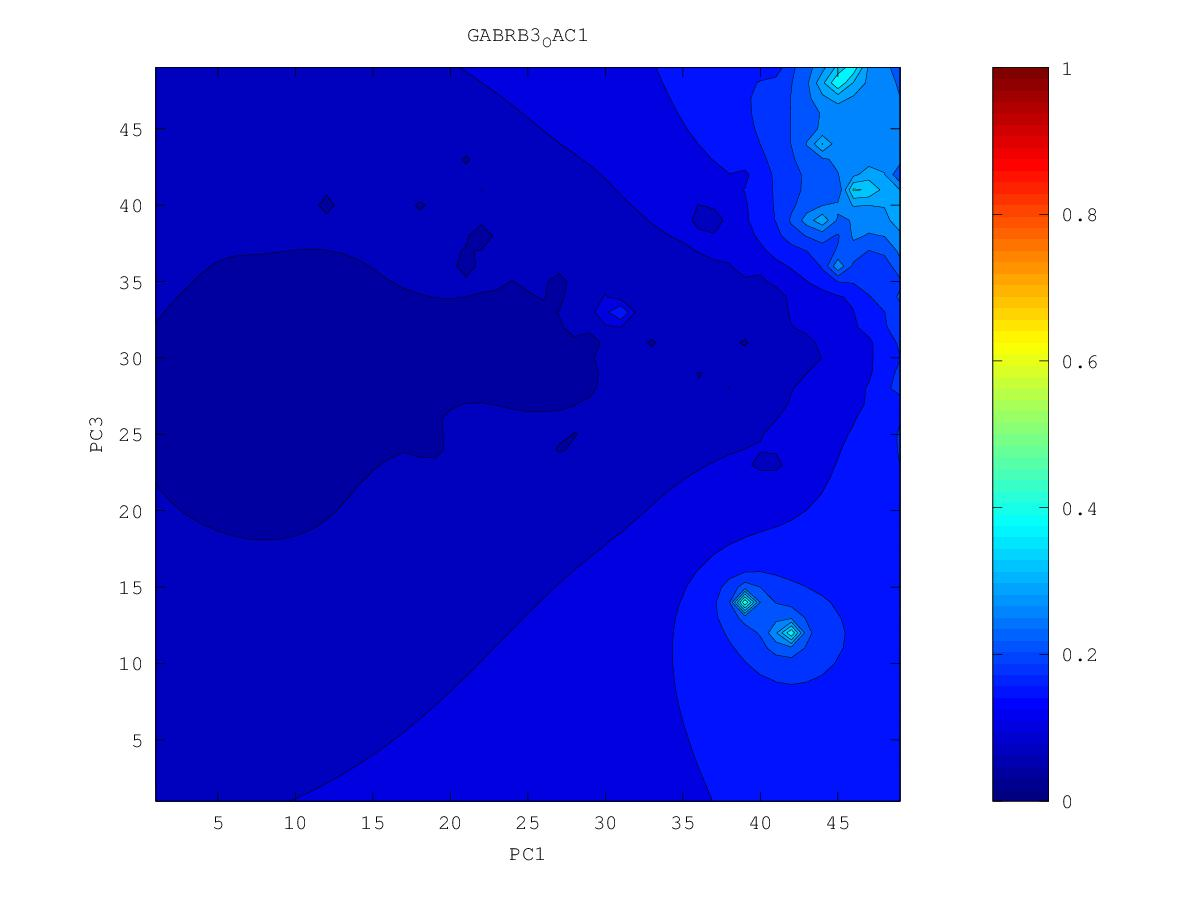

The table this chart was drawn from, first rows:
0.244083785618, 0.248186371086, 0.250871189267, 0.25366466641, 0.257757394946, 0.26345657301, 0.26822099206, 0.216568834887, 0.288173886117, 0.310410816229, 0.31297353004, 0.278017761287, 0.257190401536, 0.241740491486, 0.204577067989, 0.219288683024, 0.201336058211, 0.194246326509, 0.180659810112, 0.174543566661, 0.183775924186, 0.194459899398, 0.151485239839, 0.174227483264
0.2545, 0.2574, 0.2564, 0.2558, 0.2575, 0.2623, 0.2711, 0.2905, 0.3126, 0.2906, 0.2738, 0.2516, 0.2242, 0.1876, 0.2009, 0.1914, 0.1751, 0.1716, 0.16, 0.1566, 0.1602, 0.1632, 0.1614, 0.1624
0.2796, 0.2777, 0.2664, 0.2592, 0.2575, 0.261, 0.2716, 0.307, 0.3576, 0.2885, 0.2618, 0.2481, 0.2118, 0.1987, 0.1899, 0.1739, 0.1619, 0.1514, 0.1312, 0.1317, 0.1331, 0.1416, 0.1431, 0.1492
0.3881, 0.3227, 0.282, 0.2631, 0.2576, 0.259, 0.2639, 0.2781, 0.3683, 0.2909, 0.2524, 0.2563, 0.2381, 0.2039, 0.18, 0.1441, 0.1374, 0.1328, 0.1017, 0.1221, 0.1274, 0.1273, 0.127, 0.1364
0.3379, 0.3989, 0.3027, 0.2637, 0.2582, 0.2642, 0.2578, 0.2492, 0.2156, 0.259, 0.2445, 0.2092, 0.2165, 0.28, 0.1768, 0.1354, 0.1317, 0.1137, 0.1059, 0.1164, 0.121, 0.123, 0.12, 0.1194
0.2759, 0.3157, 0.2794, 0.2538, 0.2561, 0.3277, 0.2451, 0.233, 0.2349, 0.249, 0.3156, 0.2283, 0.1983, 0.1811, 0.1574, 0.1224, 0.1231, 0.1145, 0.1072, 0.103, 0.1106, 0.1157, 0.1163, 0.1181
0.2358, 0.2439, 0.2403, 0.2347, 0.2378, 0.253, 0.2315, 0.2193, 0.2205, 0.2327, 0.2678, 0.2159, 0.1761, 0.1447, 0.1382, 0.1067, 0.1164, 0.1068, 0.09427, 0.07516, 0.101, 0.1083, 0.1118, 0.115
0.2059, 0.2119, 0.2146, 0.2144, 0.2145, 0.214, 0.2084, 0.2025, 0.2014, 0.206, 0.2192, 0.1955, 0.1617, 0.1409, 0.1274, 0.1131, 0.1056, 0.1001, 0.09494, 0.09017, 0.09475, 0.09999, 0.1038, 0.1082
0.1552, 0.1884, 0.1957, 0.1967, 0.1956, 0.1926, 0.1875, 0.1825, 0.1804, 0.1798, 0.1774, 0.1656, 0.1479, 0.1305, 0.115, 0.07689, 0.08278, 0.08334, 0.08763, 0.08896, 0.09041, 0.08441, 0.09152, 0.1007
0.1668, 0.1773, 0.1821, 0.1824, 0.1804, 0.1761, 0.1684, 0.1571, 0.1586, 0.1571, 0.1528, 0.1445, 0.1323, 0.1133, 0.09162, 0.09823, 0.08948, 0.08398, 0.08117, 0.08614, 0.08644, 0.08585, 0.08011, 0.09443
0.17, 0.1712, 0.1719, 0.1709, 0.1681, 0.1631, 0.1542, 0.1318, 0.1395, 0.1345, 0.1336, 0.1272, 0.1189, 0.1079, 0.09856, 0.09581, 0.08692, 0.08128, 0.05958, 0.07984, 0.07384, 0.08207, 0.08467, 0.08522
0.1648, 0.1643, 0.1634, 0.1614, 0.1582, 0.1533, 0.1464, 0.138, 0.1276, 0.1122, 0.1161, 0.1087, 0.1048, 0.1002, 0.09059, 0.09167, 0.08628, 0.08174, 0.07135, 0.07707, 0.07862, 0.0632, 0.08191, 0.08599
0.1586, 0.1575, 0.1558, 0.1534, 0.1499, 0.1453, 0.1393, 0.1315, 0.1203, 0.1081, 0.07979, 0.1051, 0.1038, 0.09913, 0.09167, 0.08162, 0.07489, 0.08274, 0.07819, 0.07682, 0.06717, 0.07506, 0.08105, 0.08609
0.1526, 0.1511, 0.1491, 0.1464, 0.143, 0.1386, 0.1331, 0.1259, 0.1143, 0.1006, 0.09812, 0.1035, 0.1016, 0.09639, 0.08945, 0.08313, 0.08356, 0.08374, 0.08149, 0.07738, 0.06272, 0.06556, 0.07869, 0.07512
0.147, 0.1453, 0.143, 0.1403, 0.1369, 0.1328, 0.1279, 0.1221, 0.1153, 0.1092, 0.1054, 0.1028, 0.09881, 0.0918, 0.08044, 0.07765, 0.08191, 0.08351, 0.081, 0.07515, 0.07503, 0.0769, 0.07961, 0.08055
0.1419, 0.14, 0.1376, 0.1348, 0.1315, 0.1277, 0.1234, 0.1186, 0.1136, 0.1088, 0.1047, 0.1009, 0.0964, 0.08939, 0.07568, 0.08287, 0.08363, 0.08279, 0.07941, 0.0735, 0.07128, 0.07533, 0.07957, 0.08224
0.1372, 0.1351, 0.1327, 0.1299, 0.1267, 0.1231, 0.1191, 0.1149, 0.1105, 0.1062, 0.102, 0.09796, 0.09404, 0.08997, 0.08598, 0.08517, 0.07528, 0.08191, 0.05886, 0.07645, 0.07476, 0.0755, 0.07739, 0.07927
0.1328, 0.1306, 0.1282, 0.1254, 0.1222, 0.1187, 0.1149, 0.1109, 0.1068, 0.1025, 0.09808, 0.09351, 0.08952, 0.08832, 0.0796, 0.09127, 0.0963, 0.08593, 0.07525, 0.07729, 0.0759, 0.07419, 0.07129, 0.06781
0.1288, 0.1265, 0.124, 0.1212, 0.1181, 0.1146, 0.1108, 0.1068, 0.1026, 0.0983, 0.09317, 0.08605, 0.06597, 0.08578, 0.09013, 0.08329, 0.1766, 0.101, 0.08241, 0.07604, 0.07331, 0.07122, 0.06378, 0.06947
0.125, 0.1228, 0.1202, 0.1174, 0.1142, 0.1107, 0.1068, 0.1025, 0.09796, 0.09373, 0.08889, 0.07423, 0.08213, 0.08482, 0.08893, 0.1036, 0.1293, 0.09571, 0.07805, 0.06808, 0.06663, 0.06823, 0.0691, 0.07045
0.1216, 0.1193, 0.1167, 0.1138, 0.1106, 0.107, 0.1029, 0.09797, 0.09157, 0.08723, 0.08601, 0.08387, 0.08267, 0.08057, 0.07349, 0.08644, 0.08818, 0.07934, 0.03677, 0.06203, 0.06008, 0.06062, 0.06616, 0.0682
0.1184, 0.116, 0.1134, 0.1105, 0.1073, 0.1037, 0.09957, 0.09413, 0.08357, 0.0749, 0.08123, 0.08234, 0.08075, 0.0773, 0.07379, 0.07483, 0.07416, 0.06935, 0.06027, 0.05047, 0.02995, 0.05506, 0.06332, 0.0664
0.1154, 0.113, 0.1104, 0.1075, 0.1043, 0.1008, 0.09682, 0.09202, 0.08568, 0.07584, 0.07786, 0.08033, 0.07843, 0.07364, 0.05373, 0.05761, 0.06432, 0.0615, 0.05367, 0.04492, 0.04255, 0.0547, 0.06199, 0.06595
0.1126, 0.1102, 0.1076, 0.1047, 0.1015, 0.09811, 0.09443, 0.09043, 0.08619, 0.08227, 0.08031, 0.079, 0.07654, 0.07253, 0.0678, 0.06474, 0.0601, 0.05599, 0.05136, 0.04797, 0.03757, 0.05404, 0.06136, 0.06589
0.1101, 0.1076, 0.1049, 0.102, 0.09883, 0.09546, 0.09195, 0.0884, 0.08501, 0.08206, 0.07967, 0.07743, 0.07478, 0.0712, 0.06598, 0.06243, 0.05962, 0.05417, 0.05074, 0.05119, 0.04943, 0.05256, 0.06141, 0.06603
0.1077, 0.1052, 0.1025, 0.09947, 0.09617, 0.09266, 0.08908, 0.08553, 0.08226, 0.07974, 0.07748, 0.07508, 0.07266, 0.06955, 0.0634, 0.05967, 0.05785, 0.05134, 0.04728, 0.05192, 0.03122, 0.05678, 0.06233, 0.06633
0.1055, 0.103, 0.1002, 0.09708, 0.09351, 0.08949, 0.08543, 0.08148, 0.07649, 0.07558, 0.07414, 0.07075, 0.06958, 0.06809, 0.06546, 0.06229, 0.05627, 0.05126, 0.05298, 0.0544, 0.05624, 0.05974, 0.06339, 0.06657
0.1035, 0.101, 0.0982, 0.09494, 0.09097, 0.0856, 0.07897, 0.07707, 0.06345, 0.07158, 0.07114, 0.04544, 0.06512, 0.06546, 0.06529, 0.06317, 0.05953, 0.05446, 0.05017, 0.05053, 0.05757, 0.06104, 0.06391, 0.06648
0.1017, 0.09926, 0.09646, 0.09321, 0.08914, 0.08278, 0.05866, 0.07531, 0.07437, 0.0731, 0.07125, 0.06767, 0.06222, 0.06083, 0.06496, 0.06373, 0.06128, 0.0582, 0.05445, 0.04984, 0.05776, 0.06137, 0.06382, 0.06587
0.1001, 0.09771, 0.09503, 0.09196, 0.08832, 0.08383, 0.07928, 0.07723, 0.07514, 0.07297, 0.07141, 0.06953, 0.06709, 0.06578, 0.0654, 0.06401, 0.0619, 0.0595, 0.0569, 0.05483, 0.05867, 0.06127, 0.06317, 0.06465
0.09864, 0.09636, 0.09383, 0.09101, 0.08788, 0.08448, 0.08111, 0.07787, 0.07364, 0.0683, 0.0702, 0.06997, 0.0686, 0.06715, 0.06569, 0.06388, 0.0615, 0.05857, 0.05723, 0.05778, 0.05906, 0.06054, 0.06193, 0.06292
0.09729, 0.09514, 0.09279, 0.09021, 0.08742, 0.08446, 0.08138, 0.07795, 0.0728, 0.06087, 0.06954, 0.07, 0.06882, 0.06723, 0.06545, 0.06333, 0.06044, 0.05341, 0.05296, 0.05659, 0.05765, 0.05855, 0.05975, 0.06118
0.09604, 0.09404, 0.09185, 0.08946, 0.08689, 0.08417, 0.08132, 0.07825, 0.07485, 0.07196, 0.07098, 0.07001, 0.06852, 0.06672, 0.06473, 0.06251, 0.0597, 0.05553, 0.05228, 0.05317, 0.05404, 0.05399, 0.0548, 0.05918
0.09486, 0.09303, 0.09098, 0.08874, 0.08632, 0.08376, 0.08108, 0.07832, 0.07563, 0.0733, 0.07146, 0.06974, 0.06784, 0.06573, 0.0635, 0.06126, 0.05886, 0.05528, 0.0473, 0.05049, 0.05131, 0.05287, 0.05337, 0.05674
0.09377, 0.09211, 0.0902, 0.08806, 0.08574, 0.08325, 0.08062, 0.07793, 0.07534, 0.07305, 0.07105, 0.06905, 0.0668, 0.06422, 0.06145, 0.05908, 0.05737, 0.05571, 0.05432, 0.0539, 0.05405, 0.05428, 0.05343, 0.04673
0.09281, 0.09131, 0.0895, 0.08745, 0.08517, 0.08269, 0.07997, 0.07703, 0.07407, 0.07173, 0.07, 0.06805, 0.06553, 0.06225, 0.05779, 0.05416, 0.05439, 0.05421, 0.05406, 0.05402, 0.05397, 0.05377, 0.05299, 0.05182
0.09203, 0.09064, 0.08891, 0.08692, 0.08468, 0.08216, 0.07927, 0.0757, 0.07086, 0.06806, 0.06841, 0.06701, 0.06434, 0.06044, 0.0539, 0.04493, 0.04955, 0.05054, 0.05186, 0.05256, 0.05243, 0.05197, 0.05159, 0.05168
0.09148, 0.09014, 0.08845, 0.0865, 0.0843, 0.08179, 0.07883, 0.07483, 0.06613, 0.05917, 0.06726, 0.06631, 0.06357, 0.0595, 0.05354, 0.04391, 0.04055, 0.03565, 0.04873, 0.05045, 0.04974, 0.04774, 0.04798, 0.04074
0.09117, 0.0898, 0.08813, 0.08622, 0.08408, 0.08165, 0.07885, 0.07542, 0.07114, 0.06847, 0.06795, 0.06623, 0.06335, 0.05937, 0.05373, 0.04344, 0.0408, 0.04458, 0.04739, 0.04847, 0.04704, 0.03729, 0.04545, 0.0456
0.09102, 0.0896, 0.08794, 0.08607, 0.084, 0.0817, 0.07916, 0.07636, 0.07349, 0.07104, 0.06894, 0.06655, 0.06356, 0.05989, 0.0554, 0.05028, 0.04501, 0.04109, 0.04525, 0.04658, 0.04541, 0.04228, 0.04345, 0.04471
0.09098, 0.08951, 0.08786, 0.08603, 0.08404, 0.08187, 0.07954, 0.07707, 0.07457, 0.07212, 0.06966, 0.067, 0.06398, 0.06057, 0.05685, 0.05295, 0.04871, 0.04462, 0.03716, 0.04495, 0.04338, 0.03777, 0.04007, 0.04102
0.091, 0.0895, 0.08787, 0.08609, 0.08416, 0.08211, 0.07992, 0.07763, 0.07526, 0.07282, 0.07026, 0.06749, 0.0644, 0.061, 0.05753, 0.05427, 0.05091, 0.04699, 0.0444, 0.04424, 0.0414, 0.02847, 0.03517, 0.03495
0.09107, 0.08956, 0.08795, 0.08621, 0.08436, 0.08239, 0.08031, 0.07813, 0.07584, 0.07343, 0.07086, 0.06802, 0.06477, 0.06088, 0.0566, 0.0543, 0.05187, 0.04664, 0.03976, 0.0434, 0.04027, 0.03722, 0.03306, 0.02636
0.09117, 0.08968, 0.08809, 0.0864, 0.08461, 0.08272, 0.08073, 0.07863, 0.07642, 0.07407, 0.07153, 0.0687, 0.06534, 0.06062, 0.04518, 0.05292, 0.05306, 0.04984, 0.04635, 0.04268, 0.03157, 0.03514, 0.02758, 0.03383
0.09131, 0.08984, 0.08829, 0.08665, 0.08492, 0.0831, 0.08119, 0.07918, 0.07705, 0.07479, 0.07234, 0.06963, 0.06648, 0.0625, 0.05758, 0.05627, 0.05498, 0.05198, 0.04755, 0.04259, 0.03856, 0.03856, 0.03734, 0.03996
0.09149, 0.09005, 0.08854, 0.08695, 0.08528, 0.08354, 0.0817, 0.07978, 0.07775, 0.07559, 0.07329, 0.07079, 0.06804, 0.06503, 0.0621, 0.05972, 0.05734, 0.05409, 0.04835, 0.03827, 0.02821, 0.04306, 0.04449, 0.0445
0.0917, 0.09029, 0.08883, 0.0873, 0.08569, 0.08402, 0.08227, 0.08043, 0.07851, 0.07648, 0.07434, 0.07207, 0.06966, 0.06718, 0.06472, 0.06236, 0.05989, 0.05698, 0.05336, 0.05002, 0.04821, 0.04877, 0.04948, 0.04955
0.09194, 0.09058, 0.08916, 0.08769, 0.08615, 0.08455, 0.08288, 0.08114, 0.07933, 0.07743, 0.07546, 0.07339, 0.07126, 0.06909, 0.06691, 0.06474, 0.06251, 0.06015, 0.05774, 0.05567, 0.05439, 0.05401, 0.05409, 0.05429
0.09222, 0.0909, 0.08953, 0.08812, 0.08664, 0.08512, 0.08353, 0.08189, 0.08019, 0.07843, 0.07661, 0.07473, 0.07281, 0.07088, 0.06894, 0.067, 0.06507, 0.06316, 0.06136, 0.05986, 0.05883, 0.05832, 0.05823, 0.05844
